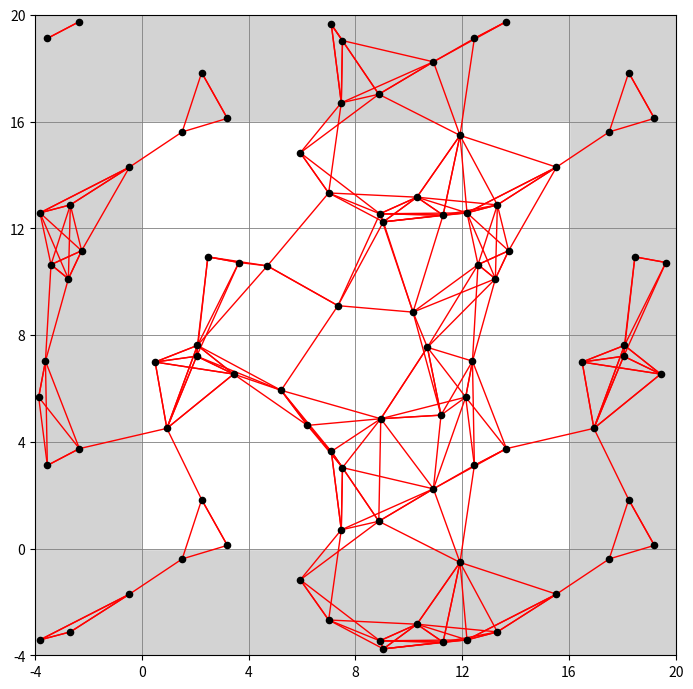

Python code for this plot:
import matplotlib.pyplot as plt
import numpy as np
from matplotlib.lines import Line2D

rng = np.random.default_rng(42)

# Parameters
EPSILON = 1
SIGMA = 1

# nr of  inner cells per dimension
N_INNER_CELLS = 4
# nr of cells in total per dimension. n inner cells plus boundary cell per side
N_TOTAL = N_INNER_CELLS + 2
# 2.5sigma <= r_c <= 5sigma, size of one cell
R_C = 4 * SIGMA

SIM_AREA = N_INNER_CELLS * R_C


def build_grid(n):
    return [[[] for _ in range(n + 2)] for _ in range(n + 2)]


def populate_grid(grid, n_particles):
    particles = rng.random((n_particles, 2)) * SIM_AREA

    # sort each of the particles into one of the inner cells
    for p in particles:
        bin_x = int(p[0] // R_C) + 1
        bin_y = int(p[1] // R_C) + 1
        grid[bin_x][bin_y].append(p)

    return grid


def shift_particles(particles, ncol_shift, nrow_shift):
    x_shift = R_C * ncol_shift
    y_shift = R_C * nrow_shift
    return [np.array([p[0] + x_shift, p[1] + y_shift]) for p in particles]


def populate_boundary(grid):
    for col in range(N_TOTAL):
        for row in range(N_TOTAL):
            # src_cell refers to the cell that is going to be copied from

            # Corners
            is_bl_corner = (col == 0) and (row == 0)
            if is_bl_corner:
                src_cell = grid[col + N_INNER_CELLS][row + N_INNER_CELLS]
                # print(f"nr of particles: {len(src_cell)}, - {src_cell}")
                grid[col][row] = shift_particles(
                    src_cell, -N_INNER_CELLS, -N_INNER_CELLS
                )
                continue

            is_br_corner = (col == N_TOTAL - 1) and (row == 0)
            if is_br_corner:
                src_cell = grid[col - N_INNER_CELLS][row + N_INNER_CELLS]
                # print(f"nr of particles: {len(src_cell)}, - {src_cell}")
                grid[col][row] = shift_particles(
                    src_cell, +N_INNER_CELLS, -N_INNER_CELLS
                )
                continue

            is_tl_corner = (col == 0) and (row == N_TOTAL - 1)
            if is_tl_corner:
                src_cell = grid[col + N_INNER_CELLS][row - N_INNER_CELLS]
                # print(f"nr of particles: {len(src_cell)}, - {src_cell}")
                grid[col][row] = shift_particles(
                    src_cell, -N_INNER_CELLS, +N_INNER_CELLS
                )
                continue

            is_tr_corner = (col == N_TOTAL - 1) and (row == N_TOTAL - 1)
            if is_tr_corner:
                src_cell = grid[col - N_INNER_CELLS][row - N_INNER_CELLS]
                # print(f"nr of particles: {len(src_cell)}, - {src_cell}")
                grid[col][row] = shift_particles(
                    src_cell, +N_INNER_CELLS, +N_INNER_CELLS
                )
                continue

            # sides
            is_left = col == 0
            if is_left:
                src_cell = grid[col + N_INNER_CELLS][
                    row
                ]  # take from rightmost inner cell on same row
                # print(f"nr of particles: {len(src_cell)}, - {src_cell}")
                grid[col][row] = shift_particles(
                    src_cell, -N_INNER_CELLS, 0
                )  # shift to left boundary
                continue

            is_right = col == N_TOTAL - 1
            if is_right:
                src_cell = grid[col - N_INNER_CELLS][row]
                # print(f"nr of particles: {len(src_cell)}, - {src_cell}")
                grid[col][row] = shift_particles(src_cell, +N_INNER_CELLS, 0)
                continue

            is_bottom = row == 0
            if is_bottom:
                src_cell = grid[col][row + N_INNER_CELLS]
                # print(f"nr of particles: {len(src_cell)}, - {src_cell}")
                grid[col][row] = shift_particles(src_cell, 0, -N_INNER_CELLS)
                continue

            is_top = row == N_TOTAL - 1
            if is_top:
                src_cell = grid[col][row - N_INNER_CELLS]
                # print(f"nr of particles: {len(src_cell)}, - {src_cell}")
                grid[col][row] = shift_particles(src_cell, 0, +N_INNER_CELLS)
                continue
    return grid


def dist(p1, p2):
    return np.linalg.norm(p1 - p2)


def find_neighbours(grid):
    """
    Get pairs of points that are within r_c of each other
    """

    pairs = []

    for col in range(N_TOTAL):
        for row in range(N_TOTAL):
            # only consider cells with higher indices

            # check only higher indices. bthanks newtons 3d law.
            candidates = []
            if col + 1 <= N_TOTAL - 1:
                candidates.extend(grid[col + 1][row])
                if row + 1 <= N_TOTAL - 1:
                    candidates.extend(grid[col + 1][row + 1])
            if row + 1 <= N_TOTAL - 1:
                candidates.extend(grid[col][row + 1])

            candidates.extend(grid[col][row])
            for particle in grid[col][row]:
                for candidate_particle in candidates:
                    if dist(particle, candidate_particle) <= R_C:
                        pairs.append((particle, candidate_particle))

    return pairs


def plot_grid_with_particles(grid, pairs=None):
    fig, ax = plt.subplots(figsize=(7, 7))

    # Gray background for boundary/ghost region; white for inner simulation area
    ax.set_facecolor("lightgray")
    ax.add_patch(plt.Rectangle((0, 0), SIM_AREA, SIM_AREA, color="white", zorder=0))

    # Grid lines spanning the full extent (inner + one ghost cell each side)
    ticks = np.arange(-R_C, SIM_AREA + R_C + 1e-9, R_C)
    for t in ticks:
        ax.axhline(t, color="gray", linewidth=0.6, zorder=1)
        ax.axvline(t, color="gray", linewidth=0.6, zorder=1)

    # Plot particles
    for row in range(N_TOTAL):
        for col in range(N_TOTAL):
            points = grid[col][row]
            if points:
                x = [p[0] for p in points]
                y = [p[1] for p in points]
                ax.scatter(x, y, color="black", s=20, zorder=2)

    if pairs is not None:
        # plot the neighbors
        for pair in pairs:
            ax.add_line(
                Line2D(
                    [pair[0][0], pair[1][0]],
                    [pair[0][1], pair[1][1]],
                    color="red",
                    linewidth=1,
                    zorder=1.5,
                )
            )

    ax.set_xlim(-R_C, SIM_AREA + R_C)
    ax.set_ylim(-R_C, SIM_AREA + R_C)
    ax.set_xticks(ticks)
    ax.set_yticks(ticks)
    ax.set_aspect("equal")
    plt.tight_layout()
    plt.show()


def main():
    grid = build_grid(N_INNER_CELLS)

    grid = populate_grid(grid, 40)
    grid = populate_boundary(grid)

    pairs = find_neighbours(grid)
    plot_grid_with_particles(grid, pairs)


if __name__ == "__main__":
    main()
